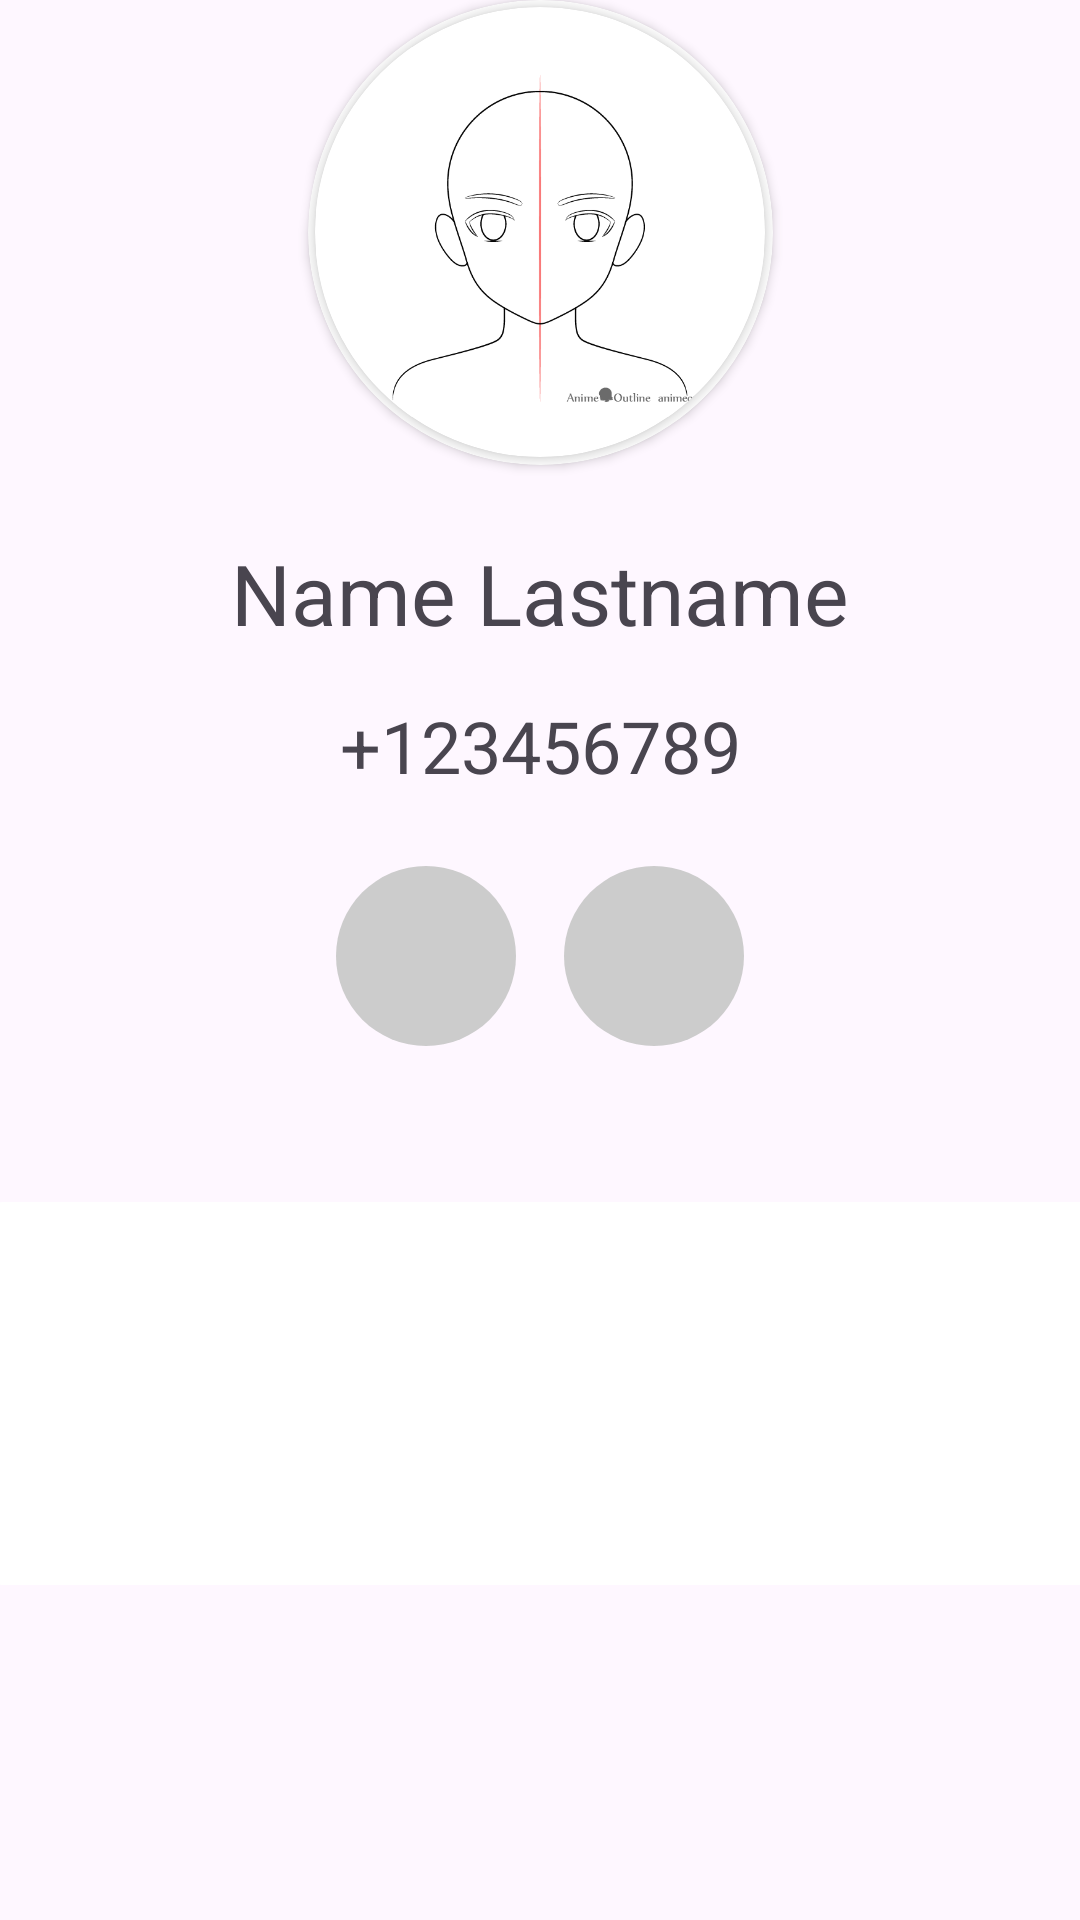

The Android layout XML behind this screen, and the referenced resources:
<!-- AndroidManifest.xml: application theme Theme.TransformingParking -->
<!-- res/layout/activity_notification_details.xml -->
<?xml version="1.0" encoding="utf-8"?>
<androidx.constraintlayout.widget.ConstraintLayout xmlns:android="http://schemas.android.com/apk/res/android"
    xmlns:app="http://schemas.android.com/apk/res-auto"
    xmlns:tools="http://schemas.android.com/tools"
    android:id="@+id/main"
    android:layout_width="match_parent"
    android:layout_height="match_parent"
    android:layout_margin="12dp"
    tools:context=".Notifications.NotificationDetailsActivity">

    <ScrollView
        android:layout_width="match_parent"
        android:layout_height="wrap_content"
        app:layout_constraintEnd_toEndOf="parent"
        app:layout_constraintStart_toStartOf="parent"
        app:layout_constraintTop_toTopOf="parent">

        <androidx.constraintlayout.widget.ConstraintLayout
            android:layout_width="match_parent"
            android:layout_height="wrap_content">

            <androidx.cardview.widget.CardView
                android:id="@+id/ProfilePicCardView"
                android:layout_width="155dp"
                android:layout_height="155dp"
                app:cardBackgroundColor="@color/white"
                app:cardCornerRadius="250dp"
                app:layout_constraintEnd_toEndOf="parent"
                app:layout_constraintStart_toStartOf="parent"
                app:layout_constraintTop_toTopOf="parent">

                <androidx.cardview.widget.CardView
                    android:layout_width="150dp"
                    android:layout_height="150dp"
                    android:layout_gravity="center"
                    app:cardCornerRadius="250dp">

                    <ImageView
                        android:id="@+id/imageViewProfilePic"
                        android:layout_width="wrap_content"
                        android:layout_height="wrap_content"
                        android:layout_gravity="center"
                        android:adjustViewBounds="true"
                        android:src="@drawable/profile_pic"
                        app:layout_constraintEnd_toEndOf="parent"
                        app:layout_constraintStart_toStartOf="parent"
                        app:layout_constraintTop_toTopOf="parent" />

                </androidx.cardview.widget.CardView>

            </androidx.cardview.widget.CardView>

            <TextView
                android:id="@+id/textViewUserName"
                android:layout_width="wrap_content"
                android:layout_height="wrap_content"
                android:layout_marginTop="24dp"
                android:text="Name Lastname"
                android:textSize="28sp"
                app:layout_constraintEnd_toEndOf="parent"
                app:layout_constraintStart_toStartOf="parent"
                app:layout_constraintTop_toBottomOf="@+id/ProfilePicCardView" />

            <TextView
                android:id="@+id/textViewPhoneNumber"
                android:layout_width="wrap_content"
                android:layout_height="wrap_content"
                android:layout_marginTop="16dp"
                android:text="+123456789"
                android:textSize="24sp"
                app:layout_constraintEnd_toEndOf="parent"
                app:layout_constraintStart_toStartOf="parent"
                app:layout_constraintTop_toBottomOf="@+id/textViewUserName" />

            <LinearLayout
                android:id="@+id/linearLayout"
                android:layout_width="wrap_content"
                android:layout_height="wrap_content"
                android:layout_marginTop="24dp"
                android:orientation="horizontal"
                app:layout_constraintEnd_toEndOf="parent"
                app:layout_constraintStart_toStartOf="parent"
                app:layout_constraintTop_toBottomOf="@+id/textViewPhoneNumber">

                <ImageButton
                    android:id="@+id/buttonCall"
                    android:layout_width="60dp"
                    android:layout_height="60dp"
                    android:layout_marginEnd="16dp"
                    android:background="@drawable/rounded_button"
                    android:padding="14dp"
                    android:scaleType="fitCenter"
                    android:src="@drawable/phone_call_icon" />

                <ImageButton
                    android:id="@+id/buttonMsg"
                    android:layout_width="60dp"
                    android:layout_height="60dp"
                    android:background="@drawable/rounded_button"
                    android:padding="10dp"
                    android:scaleType="fitCenter"
                    android:src="@drawable/sms_icon" />

            </LinearLayout>

            <LinearLayout
                android:id="@+id/linearLayout2"
                android:layout_width="375dp"
                android:layout_height="wrap_content"
                android:layout_marginTop="52dp"
                android:background="@drawable/rounded_background"
                android:orientation="vertical"
                android:padding="16dp"
                app:layout_constraintEnd_toEndOf="parent"
                app:layout_constraintStart_toStartOf="parent"
                app:layout_constraintTop_toBottomOf="@+id/linearLayout">

                <TextView
                    android:id="@+id/msgView"
                    android:layout_width="wrap_content"
                    android:layout_height="wrap_content"
                    android:layout_gravity="center_horizontal"
                    android:layout_weight="1"
                    android:text=""
                    android:textSize="24sp" />

                <TextView
                    android:id="@+id/costView"
                    android:layout_width="match_parent"
                    android:layout_height="wrap_content"
                    android:layout_marginTop="18sp"
                    android:layout_weight="1"
                    android:gravity="center"
                    android:text=""
                    android:textColor="@color/quantum_purpleA700"
                    android:textSize="34sp" />


            </LinearLayout>
        </androidx.constraintlayout.widget.ConstraintLayout>
    </ScrollView>

    <TextView
        android:id="@+id/timestampView"
        android:layout_width="wrap_content"
        android:layout_height="wrap_content"
        android:layout_gravity="bottom|end"
        android:text=""
        android:textSize="14sp"
        app:layout_constraintBottom_toBottomOf="parent"
        app:layout_constraintEnd_toEndOf="parent" />

</androidx.constraintlayout.widget.ConstraintLayout>
<!-- resources referenced by this layout -->
<resources>
  <color name="white">#FFFFFFFF</color>
  <!-- drawable profile_pic: png bitmap (drawable, 19942 bytes) -->
  <!-- drawable rounded_background (drawable) -->
  <?xml version="1.0" encoding="utf-8"?>
  <shape xmlns:android="http://schemas.android.com/apk/res/android"
      android:shape="rectangle">
      <solid android:color="?android:attr/colorBackgroundFloating" />
      <corners android:radius="8dp" />
  </shape>
  <!-- drawable rounded_button (drawable) -->
  <shape xmlns:android="http://schemas.android.com/apk/res/android"
      android:shape="rectangle">
      <corners android:radius="240dp" />
      <solid android:color="#CCCCCC" />
  </shape>
  <style name="Theme.TransformingParking" parent="Base.Theme.TransformingParking" />
  <style name="Base.Theme.TransformingParking" parent="Theme.Material3.DayNight.NoActionBar">
          
          
      </style>
</resources>
